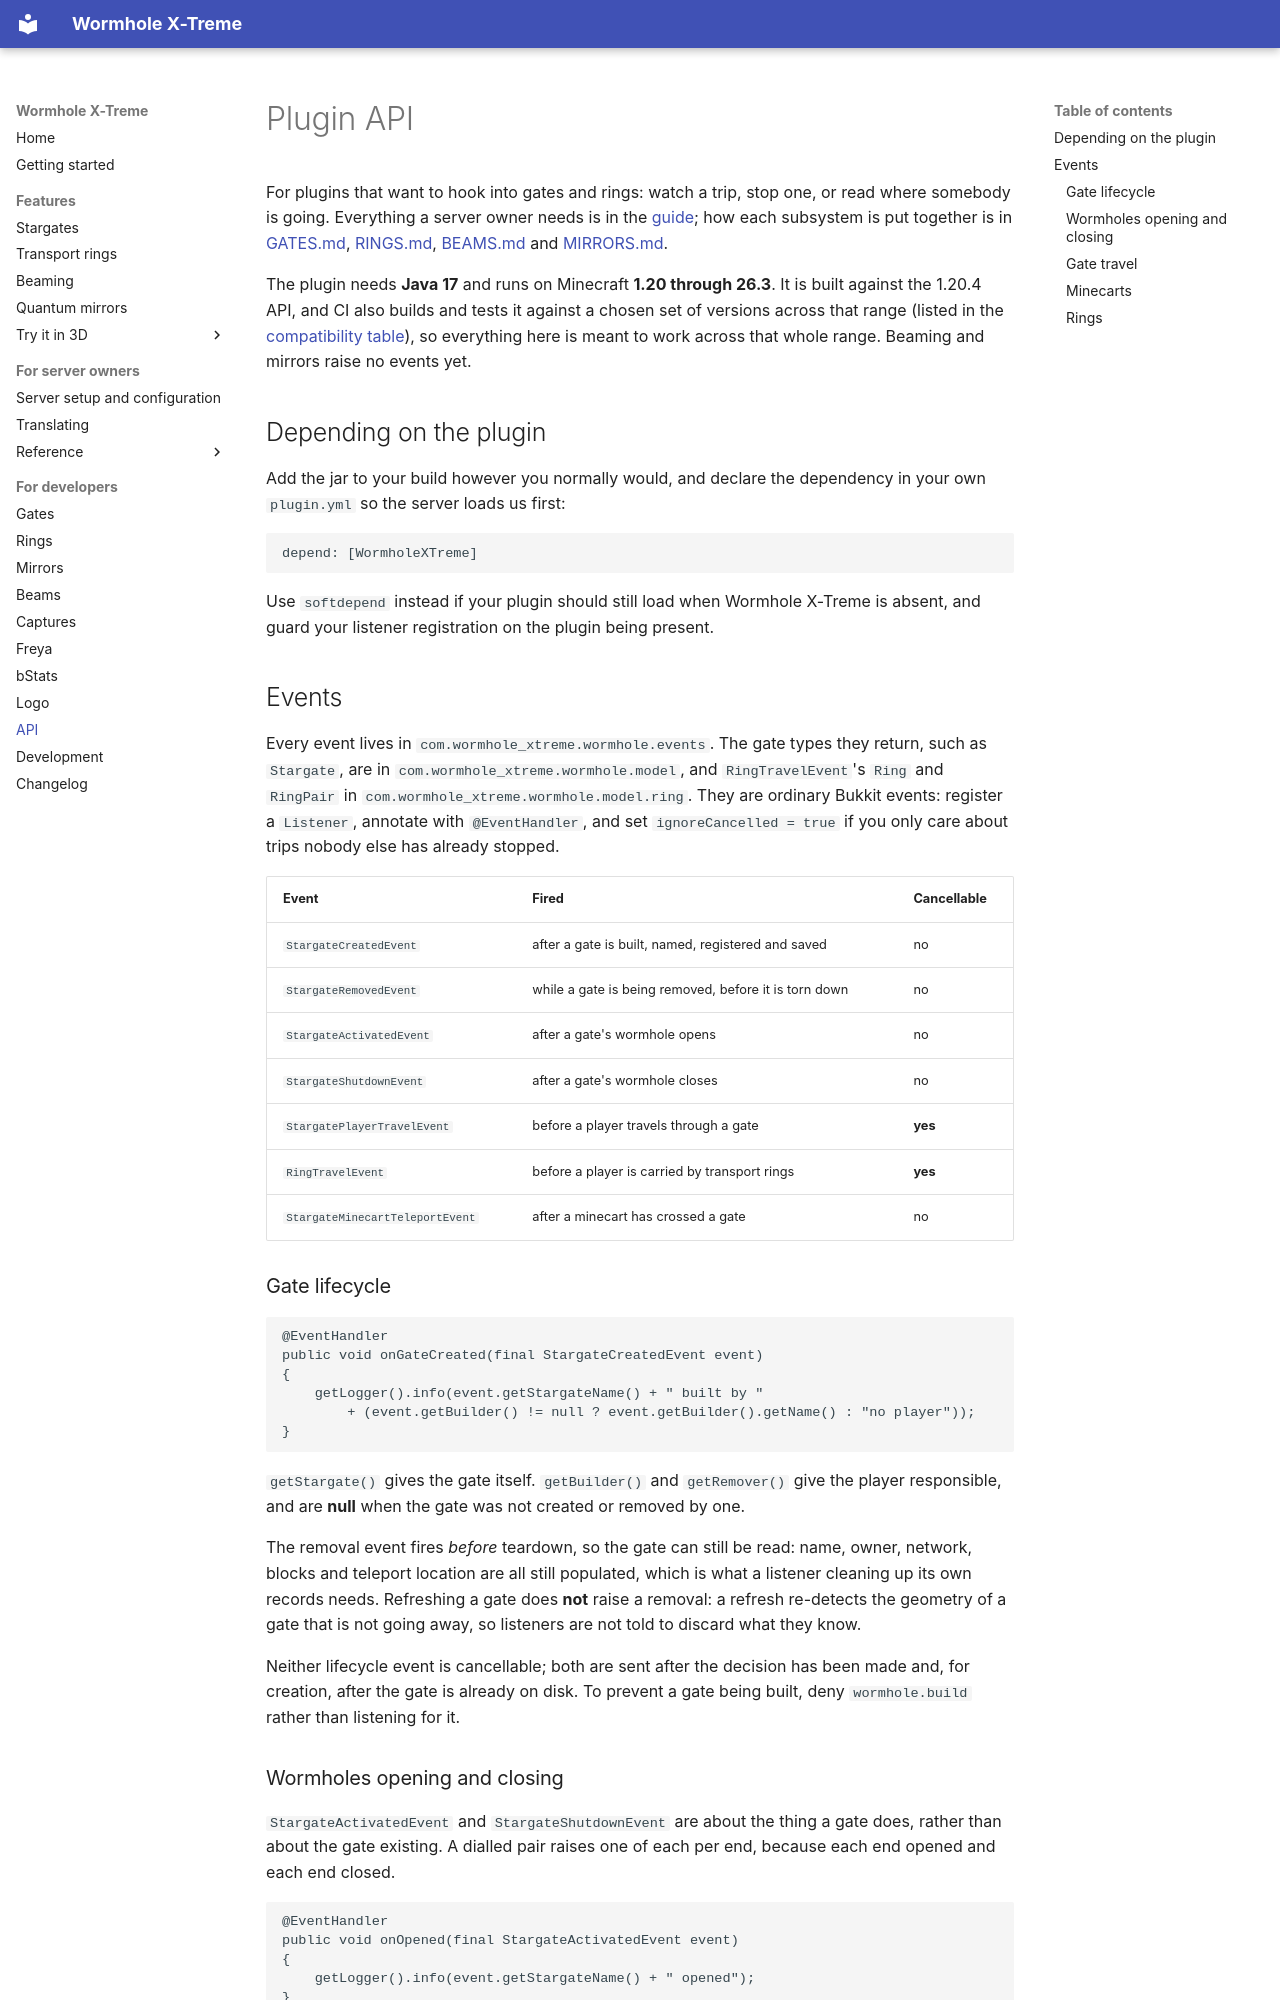

repository: khanjal/Wormhole-X-Treme · page: API.html · generator: mkdocs

# Plugin API

For plugins that want to hook into gates and rings: watch a trip, stop one, or read where
somebody is going. Everything a server owner needs is in the [guide](guide/README.md); how each
subsystem is put together is in [GATES.md](GATES.md), [RINGS.md](RINGS.md), [BEAMS.md](BEAMS.md)
and [MIRRORS.md](MIRRORS.md).

The plugin needs **Java 17** and runs on Minecraft **1.20 through 26.3**. It is built against
the 1.20.4 API, and CI also builds and tests it against a chosen set of versions across that
range (listed in the [compatibility table](guide/SERVER.md#compatibility)), so everything here is meant to work across that whole range. Beaming and mirrors
raise no events yet.

## Depending on the plugin

Add the jar to your build however you normally would, and declare the dependency in your own
`plugin.yml` so the server loads us first:

```yaml
depend: [WormholeXTreme]
```

Use `softdepend` instead if your plugin should still load when Wormhole X-Treme is absent, and
guard your listener registration on the plugin being present.

## Events

Every event lives in `com.wormhole_xtreme.wormhole.events`. The gate types they return, such as
`Stargate`, are in `com.wormhole_xtreme.wormhole.model`, and `RingTravelEvent`'s `Ring` and
`RingPair` in `com.wormhole_xtreme.wormhole.model.ring`. They are ordinary Bukkit events:
register a `Listener`, annotate with `@EventHandler`, and set `ignoreCancelled = true` if you
only care about trips nobody else has already stopped.

| Event | Fired | Cancellable |
| --- | --- | --- |
| `StargateCreatedEvent` | after a gate is built, named, registered and saved | no |
| `StargateRemovedEvent` | while a gate is being removed, before it is torn down | no |
| `StargateActivatedEvent` | after a gate's wormhole opens | no |
| `StargateShutdownEvent` | after a gate's wormhole closes | no |
| `StargatePlayerTravelEvent` | before a player travels through a gate | **yes** |
| `RingTravelEvent` | before a player is carried by transport rings | **yes** |
| `StargateMinecartTeleportEvent` | after a minecart has crossed a gate | no |

### Gate lifecycle

```java
@EventHandler
public void onGateCreated(final StargateCreatedEvent event)
{
    getLogger().info(event.getStargateName() + " built by "
        + (event.getBuilder() != null ? event.getBuilder().getName() : "no player"));
}
```

`getStargate()` gives the gate itself. `getBuilder()` and `getRemover()` give the player
responsible, and are **null** when the gate was not created or removed by one.

The removal event fires *before* teardown, so the gate can still be read: name, owner, network,
blocks and teleport location are all still populated, which is what a listener cleaning up its
own records needs. Refreshing a gate does **not** raise a removal: a refresh re-detects the
geometry of a gate that is not going away, so listeners are not told to discard what they know.

Neither lifecycle event is cancellable; both are sent after the decision has been made and, for
creation, after the gate is already on disk. To prevent a gate being built, deny `wormhole.build`
rather than listening for it.
